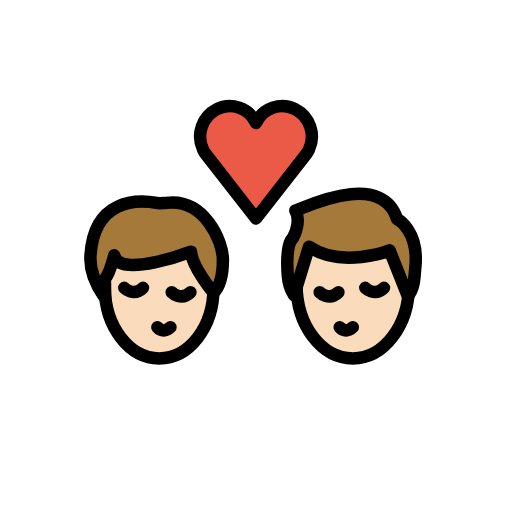
t = 0.00 s
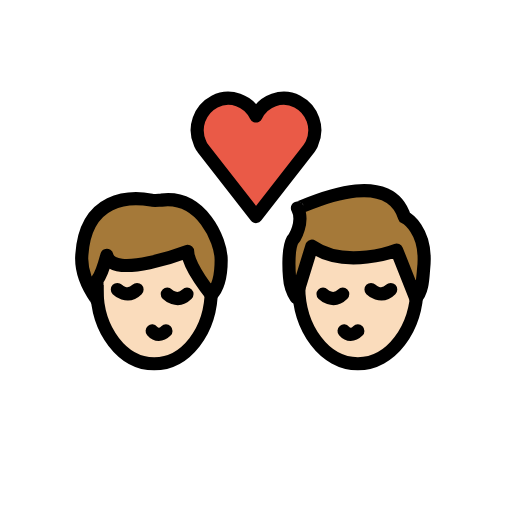
t = 0.36 s
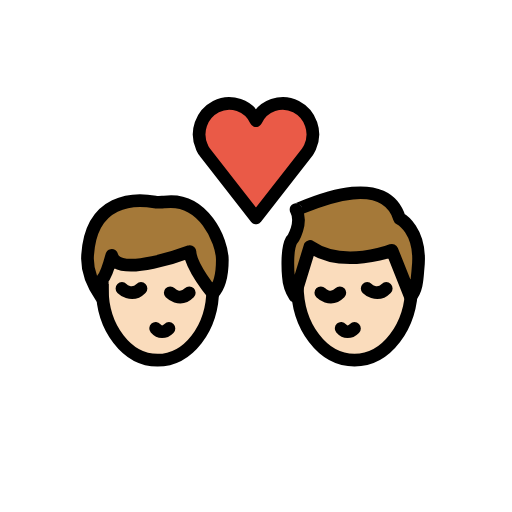
t = 0.84 s
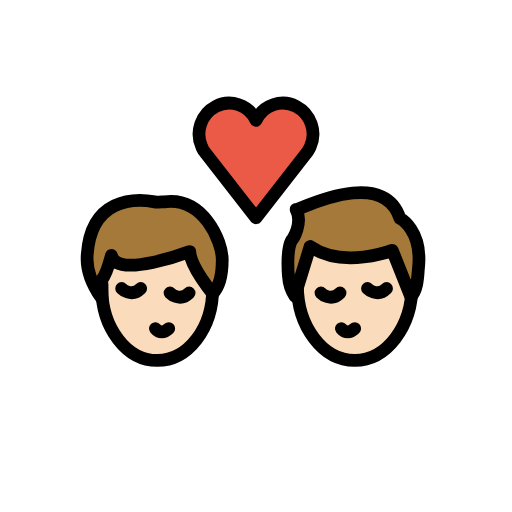
t = 1.20 s
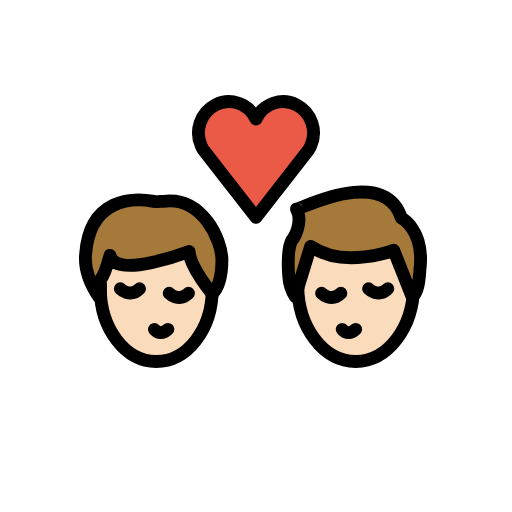
t = 1.56 s
t = 2.04 s: frame unchanged from t = 0.00 s, image omitted

The animated SVG that drew these frames (rendered in a browser with its animation timeline set to each time). Animation: 1 SMIL element (animateTransform=1); one cycle of 2.40 s, repeats indefinitely.

<?xml version='1.0' encoding='utf-8'?>
<svg xmlns="http://www.w3.org/2000/svg" id="emoji" viewBox="-5 -5 82 82" version="1.1" width="200" height="200" role="img">
  <title>OpenMoji: kiss: man, man, light skin tone</title><g transform="translate(36 36)"><g><g transform="translate(-36 -36)"><g id="color">
    <path fill="#EA5A47" d="M36,14.7c1.1-2.4,4-3.4,6.3-2.2s3.3,4,2.2,6.4c-0.1,0.3-0.3,0.5-0.4,0.7L36,30l-8.1-10.4 c-0.2-0.2-0.3-0.5-0.4-0.7c-1.1-2.4-0.1-5.2,2.2-6.4S34.9,12.3,36,14.7L36,14.7z" />
  </g>
  <g id="hair">
    <g id="hair-b">
      <path fill="#a57939" d="M42.3,28.7c0,0.3,13.7-7,16.3,1.4c0,0,3.6,1.8,2.9,7.9c-0.1,1-0.1,3.4-1.2,4.4l-2.9-7.3 c0,0-7.7,3-12.9-0.6l-2.4,7.8c0,0-0.9-1.4-1-3.1c0,0-0.4-4.1,0.5-5.7C41.8,33.4,43.4,30.8,42.3,28.7z" />
    </g>
    <g id="hair-a">
      <path fill="#a57939" d="M9.5,35.8c0.6-8.8,7.3-8.9,10.6-8.3c0.3,0.1,1.2,0,1.5,0c6.1-0.8,9.1,6.1,9.1,9.1c0,1.1,0,3.8-1.5,5.3 c0,0-3.5-4.2-3.6-6.6c0,0-11.5,4.4-12.3,0.6c0,0-0.8,3-1.5,3.8c0,0,0,2.3,0,3C11.8,42.6,9.2,39.5,9.5,35.8z" />
    </g>
  </g>
  <g id="skin">
    <g id="skin-b">
      <path fill="#fadcbc" d="M60.3,42.4l-2.9-7.3c0,0-7.7,3-12.9-0.6l-1.9863,6.4554C42.6584,47.3065,46.621,52.4,51.5,52.4 c4.5337,0,8.2739-4.3997,8.8981-10.1176C60.3635,42.3193,60.3372,42.3663,60.3,42.4z" />
    </g>
    <g id="skin-a">
      <path fill="#fadcbc" d="M25.6,35.3c0,0-11.5,4.4-12.3,0.6c0,0-0.7353,2.7525-1.4128,3.6849c-0.0514,0.4968-0.0872,1-0.0872,1.5151 c0,6.2408,3.8951,11.3,8.7,11.3c4.6063,0,8.3665-4.6531,8.6703-10.5361C28.8699,41.4988,25.6953,37.5867,25.6,35.3z" />
    </g>
  </g>
  <g id="skin-shadow" />
  <g id="line">
    <path fill="none" stroke="#000000" stroke-miterlimit="10" stroke-width="2" d="M60.5,39.7c0,0.3,0,0.6,0,0.9c0,6.5-4,11.8-9,11.8 s-9-5.3-9-11.8c0-0.2,0-0.5,0-0.7" />
    <path fill="none" stroke="#000000" stroke-linecap="round" stroke-linejoin="round" stroke-width="2" d="M49.4,47.4 c0.6,0.7,1.4,0.7,2.1,0" />
    <path fill="none" stroke="#000000" stroke-linecap="round" stroke-miterlimit="10" stroke-width="2" d="M46.2,41.8c0,0,1.5,1.5,3,0" />
    <path fill="none" stroke="#000000" stroke-linecap="round" stroke-miterlimit="10" stroke-width="2" d="M53.5,41.1c0,0,1.5,1.5,3,0" />
    <path fill="none" stroke="#000000" stroke-linejoin="round" stroke-miterlimit="10" stroke-width="2" d="M42.3,28.7 c0,0.3,13.7-7,16.3,1.4c0,0,3.6,1.8,2.9,7.9c-0.1,1-0.1,3.4-1.2,4.4l-2.9-7.3c0,0-7.7,3-12.9-0.6l-2.4,7.8c0,0-0.9-1.4-1-3.1 c0,0-0.4-4.1,0.5-5.7C41.8,33.4,43.4,30.8,42.3,28.7z" />
    <path fill="none" stroke="#000000" stroke-linecap="round" stroke-linejoin="round" stroke-width="2" d="M36,14.7 c1.1-2.4,4-3.4,6.3-2.2s3.3,4,2.2,6.4c-0.1,0.3-0.3,0.5-0.4,0.7L36,30l-8.1-10.4c-0.2-0.2-0.3-0.5-0.4-0.7 c-1.1-2.4-0.1-5.2,2.2-6.4S34.9,12.3,36,14.7L36,14.7z" />
    <path fill="none" stroke="#000000" stroke-miterlimit="10" stroke-width="2" d="M29.2,40.2c0,0.3,0,0.6,0,0.9 c0,6.3-3.9,11.3-8.7,11.3s-8.7-5.1-8.7-11.3c0-0.2,0-0.4,0-0.7" />
    <path fill="none" stroke="#000000" stroke-linecap="round" stroke-linejoin="round" stroke-width="2" d="M20.2,47.4 c0.6,0.7,1.4,0.7,2.1,0" />
    <path fill="none" stroke="#000000" stroke-linecap="round" stroke-miterlimit="10" stroke-width="2" d="M22.5,41.8c0,0,1.5,1.5,3,0" />
    <path fill="none" stroke="#000000" stroke-linecap="round" stroke-miterlimit="10" stroke-width="2" d="M14.9,41.1c0,0,1.5,1.5,3,0" />
    <path fill="none" stroke="#000000" stroke-linecap="round" stroke-linejoin="round" stroke-width="2" d="M9.5,35.8 c0.6-8.8,7.3-8.9,10.6-8.3c0.3,0.1,1.2,0,1.5,0c6.1-0.8,9.1,6.1,9.1,9.1c0,1.1,0,3.8-1.5,5.3c0,0-3.5-4.2-3.6-6.6 c0,0-11.5,4.4-12.3,0.6c0,0-0.8,3-1.5,3.8c0,0,0,2.3,0,3C11.8,42.6,9.2,39.5,9.5,35.8z" />
  </g>
</g><animateTransform attributeName="transform" type="scale" values="1;1.07;1;1.04;1;1" dur="2.4s" repeatCount="indefinite" /></g></g></svg>
